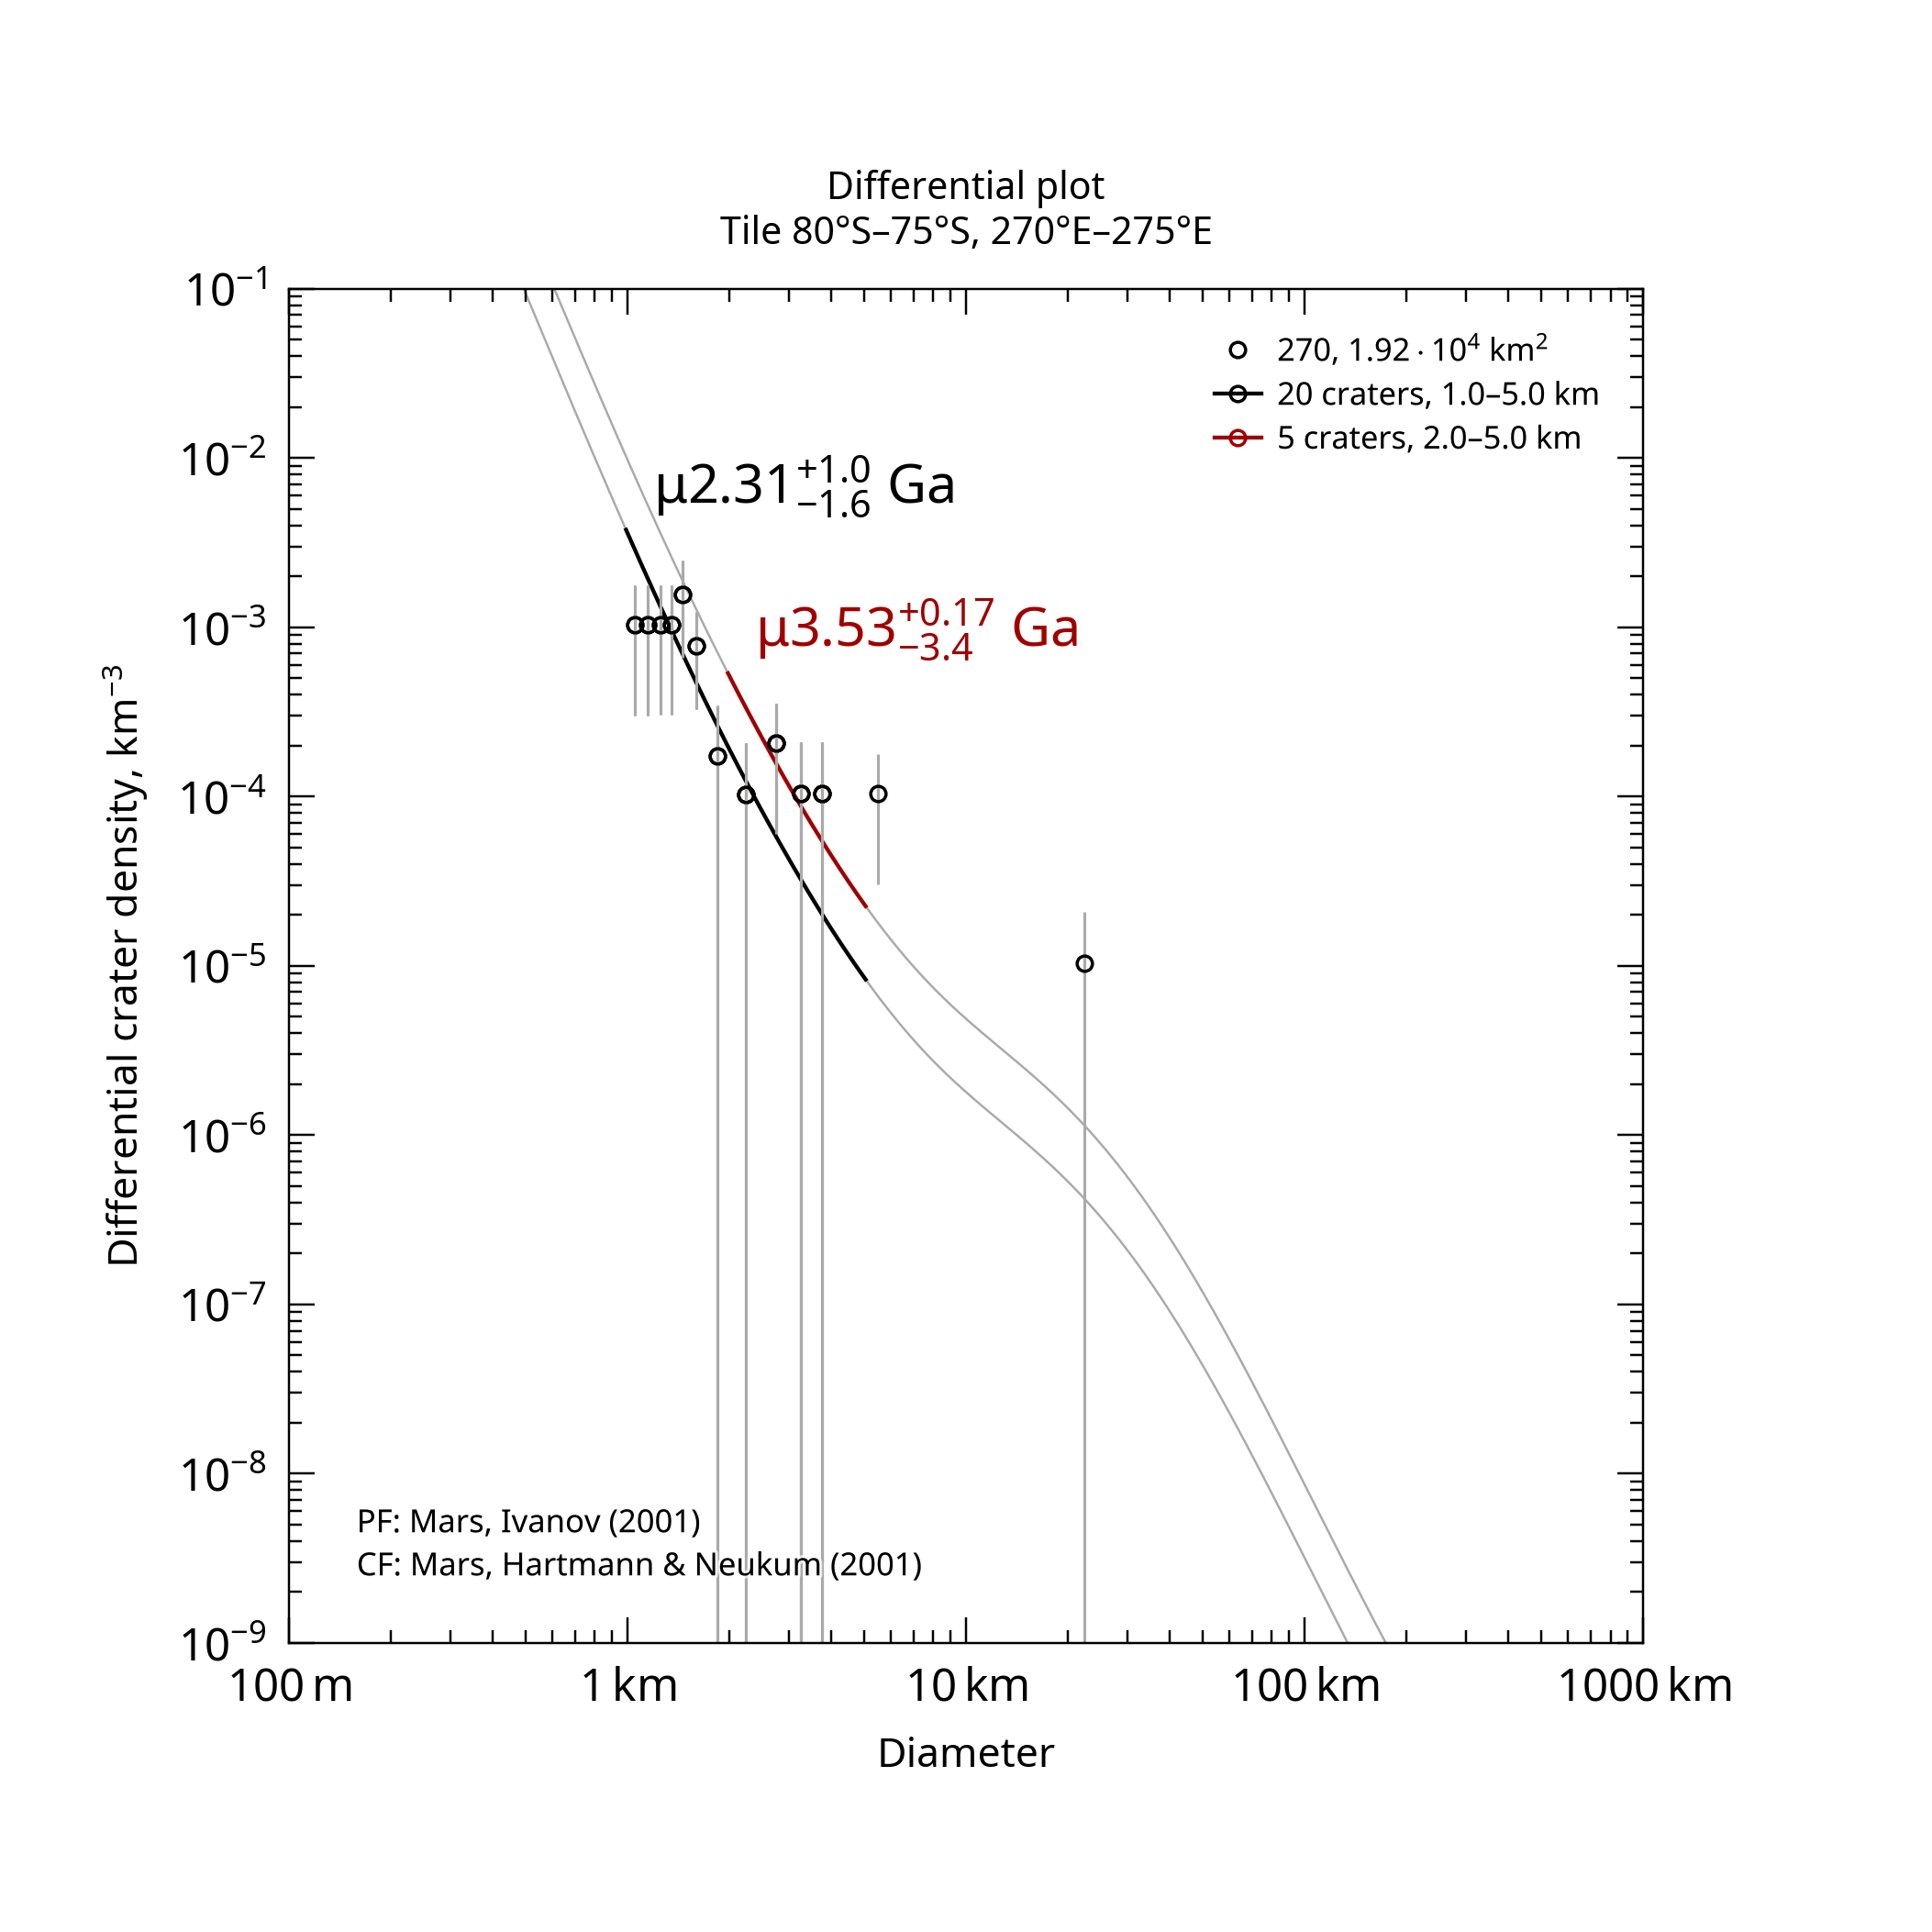

The table this chart was drawn from, first rows:
, , , , , , , , , , , , , , , , , , , , Formatted values [paste MathML into Word…
, , , , , , , , , , , , , , , , , , , , , MathML, , Latex
Name, Area, Binning, d_min, d_max, Method, Resurf, N, N_event, Age, Age-, Age+, a0, a0-, a0+, N(1), N(1)-, N(1)+, Source, , Range, Age, N(1), Age
270, 19186, pseudo-log, 1, 5, d-fit, 0, 20.0, 20, 2.31, 0.703, 3.31, -2.949, -3.465, -2.72, 1.12e-03, 3.43e-04, 1.91e-03, tiles_scc/tile_lat-80_lon+270.scc, , 1.0–5.0 km, <math xmlns="http://www.w3.org/1998/Math…, <math xmlns="http://www.w3.org/1998/Math…, $\mu2.31^{+1.0}_{-1.6}$ Ga
270, 19186, pseudo-log, 2, 5, d-fit, 0, 5.0, 5, 3.53, 0.0797, 3.7, -2.516, -4.411, -2.218, 3.05e-03, 3.89e-05, 6.06e-03, tiles_scc/tile_lat-80_lon+270.scc, , 2.0–5.0 km, <math xmlns="http://www.w3.org/1998/Math…, <math xmlns="http://www.w3.org/1998/Math…, $\mu3.53^{+0.17}_{-3.4}$ Ga
